Image classification data set "DATA SET" (Vishalini-27/parallelANN on GitHub). Class labels (6): healthy, anthracnose, phytophthora blight, brown spot, black spot, others.

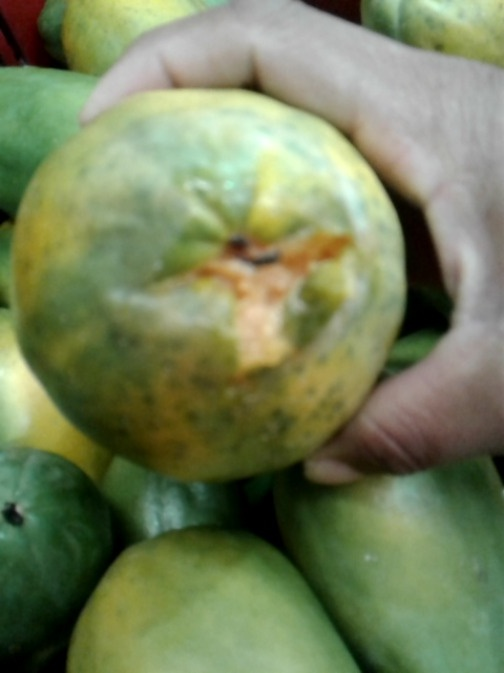
Label: phytophthora blight

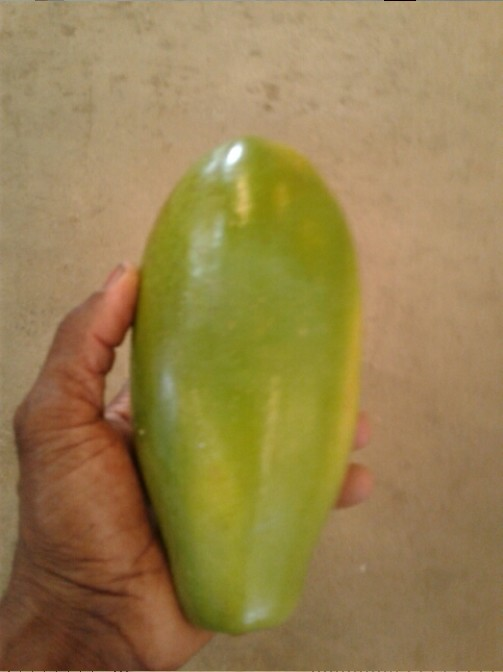
Label: healthy

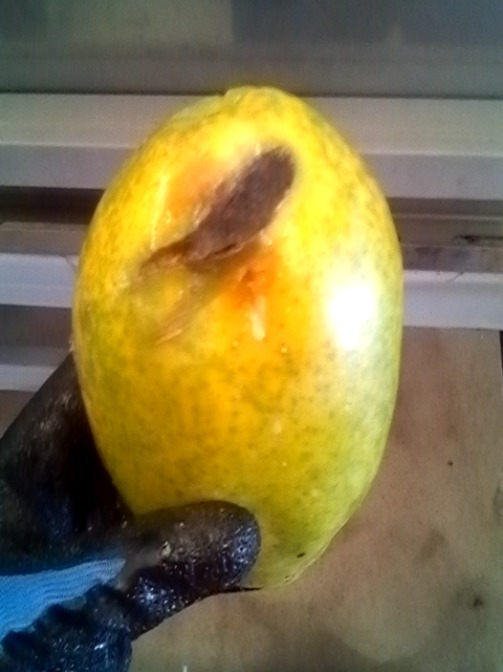
Label: anthracnose

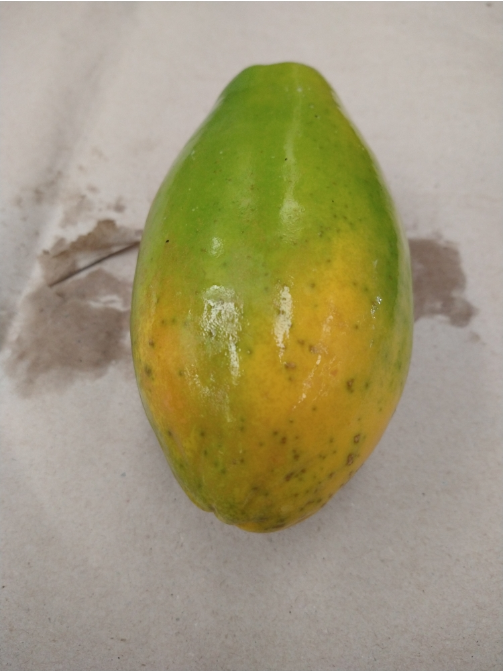
Label: others

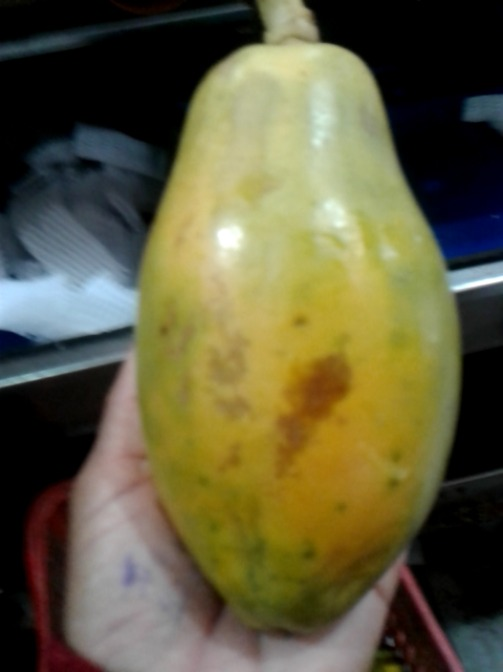
Label: brown spot

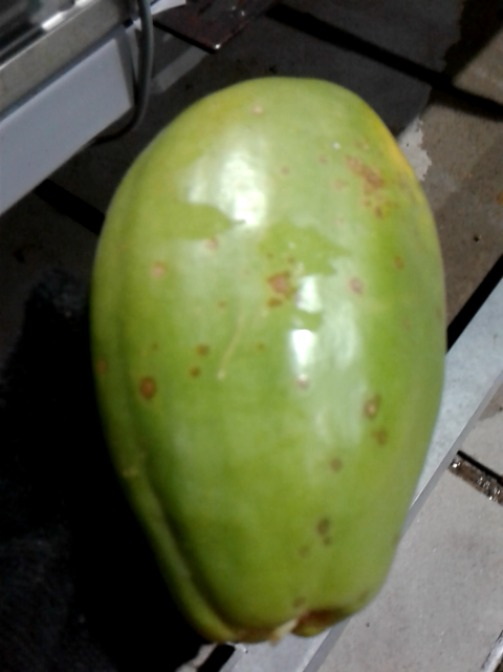
Label: black spot
